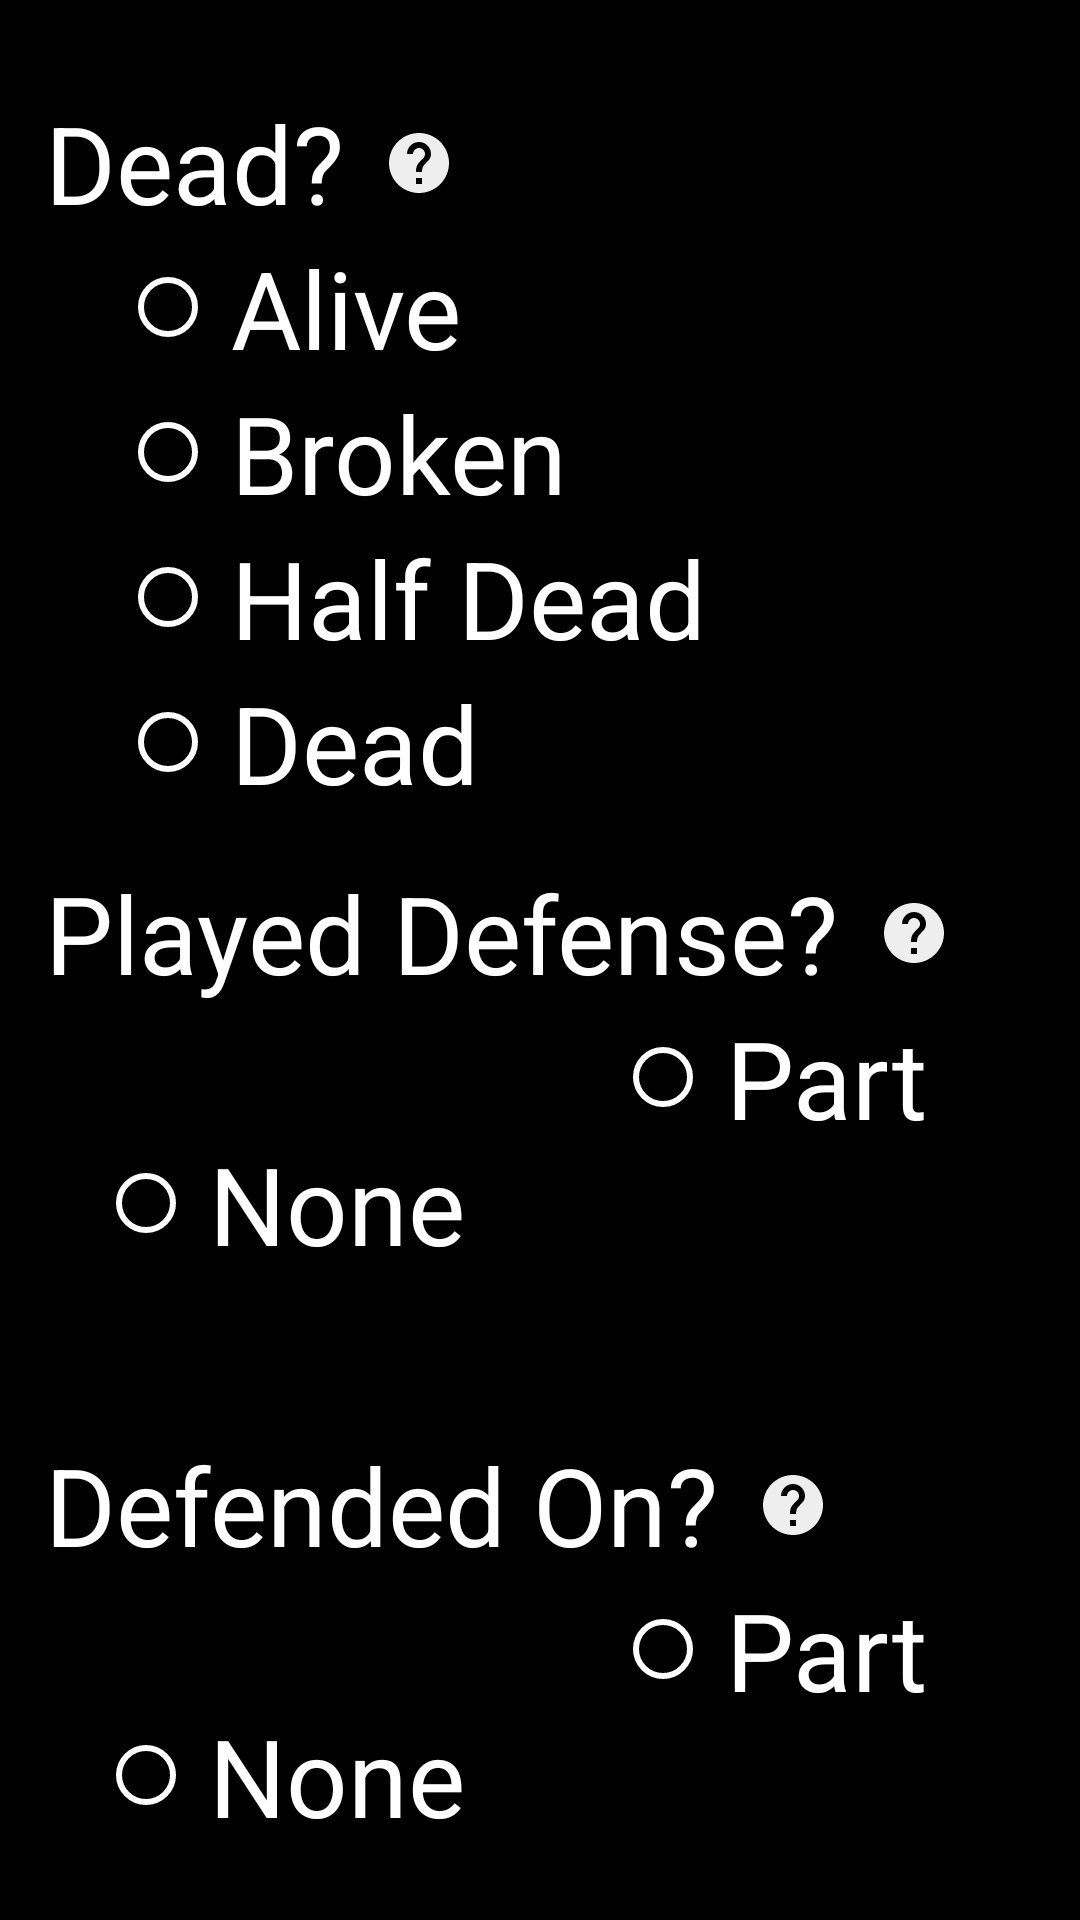

Here is an Android app screen rendered from its layout file. Give the layout XML and the strings, colors and styles it references.
<!-- AndroidManifest.xml: application theme AppTheme -->
<!-- res/layout/general_page.xml -->
<?xml version="1.0" encoding="utf-8"?>
<android.support.constraint.ConstraintLayout xmlns:android="http://schemas.android.com/apk/res/android"
    xmlns:app="http://schemas.android.com/apk/res-auto"
    xmlns:tools="http://schemas.android.com/tools"
    tools:context="frc.team449.deepspacescoutingapp.activities.General"
    style="@style/Background">

    
    <TextView
        style="@style/Text"
        android:id="@+id/deadText"
        android:text="Dead?"
        android:layout_marginStart="@dimen/startMargin"
        android:layout_marginTop="@dimen/spaceBetweenFields"
        app:layout_constraintStart_toStartOf="parent"
        app:layout_constraintTop_toTopOf="parent" />


    <ImageButton
        android:id="@+id/deadHelp"
        style="@style/Help"
        app:layout_constraintStart_toEndOf="@id/deadText"
        app:layout_constraintTop_toTopOf="@id/deadText"
        app:layout_constraintBottom_toBottomOf="@+id/deadText"/>

    
    <RadioGroup
        style="@style/Wrap"
        android:id="@+id/dead"
        android:orientation="vertical"
        app:layout_constraintStart_toStartOf="parent"
        android:layout_marginStart="@dimen/startMargin"
        app:layout_constraintTop_toBottomOf="@id/deadText">

        <RadioButton
            style="@style/RadioButton"
            android:id="@+id/alive"
            android:text="Alive" />

        <RadioButton
            style="@style/RadioButton"
            android:id="@+id/broken"
            android:text="Broken" />

        <RadioButton
            style="@style/RadioButton"
            android:id="@+id/halfDead"
            android:text="Half Dead" />

        <RadioButton
            style="@style/RadioButton"
            android:id="@+id/deadAll"
            android:text="Dead" />

    </RadioGroup>

    <TextView
        style="@style/Text"
        android:id="@+id/defenseText"
        android:layout_marginStart="@dimen/startMargin"
        android:layout_marginTop="15dp"
        android:text="Played Defense?"
        app:layout_constraintTop_toBottomOf="@id/dead"
        app:layout_constraintStart_toStartOf="parent"/>


    <ImageButton
        android:id="@+id/defenseHelp"
        style="@style/Help"
        app:layout_constraintStart_toEndOf="@id/defenseText"
        app:layout_constraintTop_toTopOf="@id/defenseText"
        app:layout_constraintBottom_toBottomOf="@+id/defenseText"/>

    <RadioGroup
        style="@style/Wrap"
        android:id="@+id/defense"
        android:layout_marginStart="@dimen/startMargin"
        android:orientation="horizontal"
        app:layout_constraintStart_toStartOf="parent"
        app:layout_constraintEnd_toEndOf="parent"
        app:layout_constraintTop_toBottomOf="@id/defenseText">

        <RadioButton
            style="@style/RadioButton"
            android:id="@+id/defenseNone"
            android:layout_width="wrap_content"
            android:layout_height="match_parent"
            android:text="None" />

        <RadioButton
            style="@style/RadioButton"
            android:id="@+id/defensePart"
            android:layout_width="wrap_content"
            android:layout_height="wrap_content"
            android:text="Part"/>

        <RadioButton
            style="@style/RadioButton"
            android:id="@+id/defenseAll"
            android:layout_width="wrap_content"
            android:layout_height="wrap_content"
            android:text="All"/>

    </RadioGroup>

    <TextView
        style="@style/Text"
        android:id="@+id/defendedText"
        android:layout_marginStart="@dimen/startMargin"
        android:layout_marginTop="10dp"
        android:text="Defended On?"
        app:layout_constraintTop_toBottomOf="@id/defense"
        app:layout_constraintStart_toStartOf="parent"/>


    <ImageButton
        android:id="@+id/defendedHelp"
        style="@style/Help"
        app:layout_constraintStart_toEndOf="@id/defendedText"
        app:layout_constraintTop_toTopOf="@id/defendedText"
        app:layout_constraintBottom_toBottomOf="@+id/defendedText"/>

    <RadioGroup
        style="@style/Wrap"
        android:id="@+id/defended"
        android:layout_marginStart="@dimen/startMargin"
        android:orientation="horizontal"
        app:layout_constraintStart_toStartOf="parent"
        app:layout_constraintEnd_toEndOf="parent"
        app:layout_constraintTop_toBottomOf="@id/defendedText">

        <RadioButton
            style="@style/RadioButton"
            android:id="@+id/defendedNone"
            android:layout_width="wrap_content"
            android:layout_height="match_parent"
            android:text="None" />

        <RadioButton
            style="@style/RadioButton"
            android:id="@+id/defendedPart"
            android:layout_width="wrap_content"
            android:layout_height="wrap_content"
            android:text="Part"/>

        <RadioButton
            style="@style/RadioButton"
            android:id="@+id/defendedAll"
            android:layout_width="wrap_content"
            android:layout_height="wrap_content"
            android:text="All"/>

    </RadioGroup>

    
    <TextView
        style="@style/Text"
        android:text="Additional Comments"
        android:id="@+id/commentsText"
        android:layout_marginStart="@dimen/startMargin"
        android:layout_marginTop="@dimen/spaceBetweenFields"
        app:layout_constraintTop_toBottomOf="@id/defended"
        app:layout_constraintStart_toStartOf="parent" />

    
    <EditText
        style="@style/TextBox"
        android:id="@+id/comments"
        android:layout_marginStart="@dimen/startMargin"
        android:hint="Comments"
        app:layout_constraintStart_toStartOf="parent"
        app:layout_constraintTop_toBottomOf="@id/commentsText"/>

</android.support.constraint.ConstraintLayout>
<!-- resources referenced by this layout -->
<resources>
  <dimen name="spaceBetweenFields">30dp</dimen>
  <dimen name="startMargin">15dp</dimen>
  <style name="Background" parent="Base.Theme.AppCompat.Light.DarkActionBar">
          <item name="android:background">@color/background</item>
          <item name="android:layout_width">match_parent</item>
          <item name="android:layout_height">match_parent</item>
      </style>
  <style name="Help">
          <item name="android:layout_width">wrap_content</item>
          <item name="android:layout_height">wrap_content</item>
          <item name="android:padding">13dp</item>
          <item name="android:src">@drawable/ic_help</item>
          <item name="android:contentDescription">\?</item>
          <item name="android:onClick">help</item>
          <item name="android:tint">#EEE</item>
          <item name="android:background">#00000000</item>
      </style>
  <style name="RadioButton" parent="Wrap">
          <item name="android:buttonTint">@color/fieldDefault</item>
          <item name="android:textSize">36sp</item>
          <item name="android:textColor">@color/primaryText</item>
          <item name="android:paddingLeft">5dp</item>
          <item name="android:layout_marginEnd">25dp</item>
          <item name="android:layout_marginStart">25dp</item>
      </style>
  <style name="Text" parent="Wrap">
          <item name="android:textColor">@color/primaryText</item>
          <item name="android:textSize">36sp</item>
      </style>
  <style name="TextBox" parent="EditText">
          <item name="android:layout_width">540dp</item>
          <item name="android:inputType">textMultiLine</item>
          <item name="android:maxLines">3</item>
      </style>
  <style name="Wrap">
          <item name="android:layout_width">wrap_content</item>
          <item name="android:layout_height">wrap_content</item>
      </style>
  <style name="AppTheme" parent="Theme.AppCompat.Light.NoActionBar">
          
          <item name="colorPrimary">@color/colorPrimary</item>
          <item name="colorPrimaryDark">@color/colorPrimaryDark</item>
          <item name="colorAccent">@color/colorAccent</item>
      </style>
  <color name="background">#000000</color>
  <!-- drawable ic_help (drawable) -->
  <vector xmlns:android="http://schemas.android.com/apk/res/android"
      android:width="24dp"
      android:height="24dp"
      android:viewportWidth="24"
      android:viewportHeight="24">
    <path
        android:fillColor="#EEE"
        android:pathData="M12,2C6.48,2 2,6.48 2,12s4.48,10 10,10 10,-4.48 10,-10S17.52,2 12,2zM13,19h-2v-2h2v2zM15.07,11.25l-0.9,0.92C13.45,12.9 13,13.5 13,15h-2v-0.5c0,-1.1 0.45,-2.1 1.17,-2.83l1.24,-1.26c0.37,-0.36 0.59,-0.86 0.59,-1.41 0,-1.1 -0.9,-2 -2,-2s-2,0.9 -2,2L8,9c0,-2.21 1.79,-4 4,-4s4,1.79 4,4c0,0.88 -0.36,1.68 -0.93,2.25z"/>
  </vector>
  <color name="fieldDefault">#FFFFFF</color>
  <color name="primaryText">#FFFFFF</color>
  <style name="EditText" parent="Text">
          <item name="android:textColorHint">@color/hintText</item>
          <item name="android:backgroundTint">@color/primaryText</item>
      </style>
  <color name="colorPrimary">@color/red</color>
  <color name="colorPrimaryDark">#770005</color>
  <color name="colorAccent">@color/blue</color>
  <color name="hintText">#77FFFFFF</color>
  <color name="red">#a7000a</color>
  <color name="blue">#0a00a7</color>
</resources>
